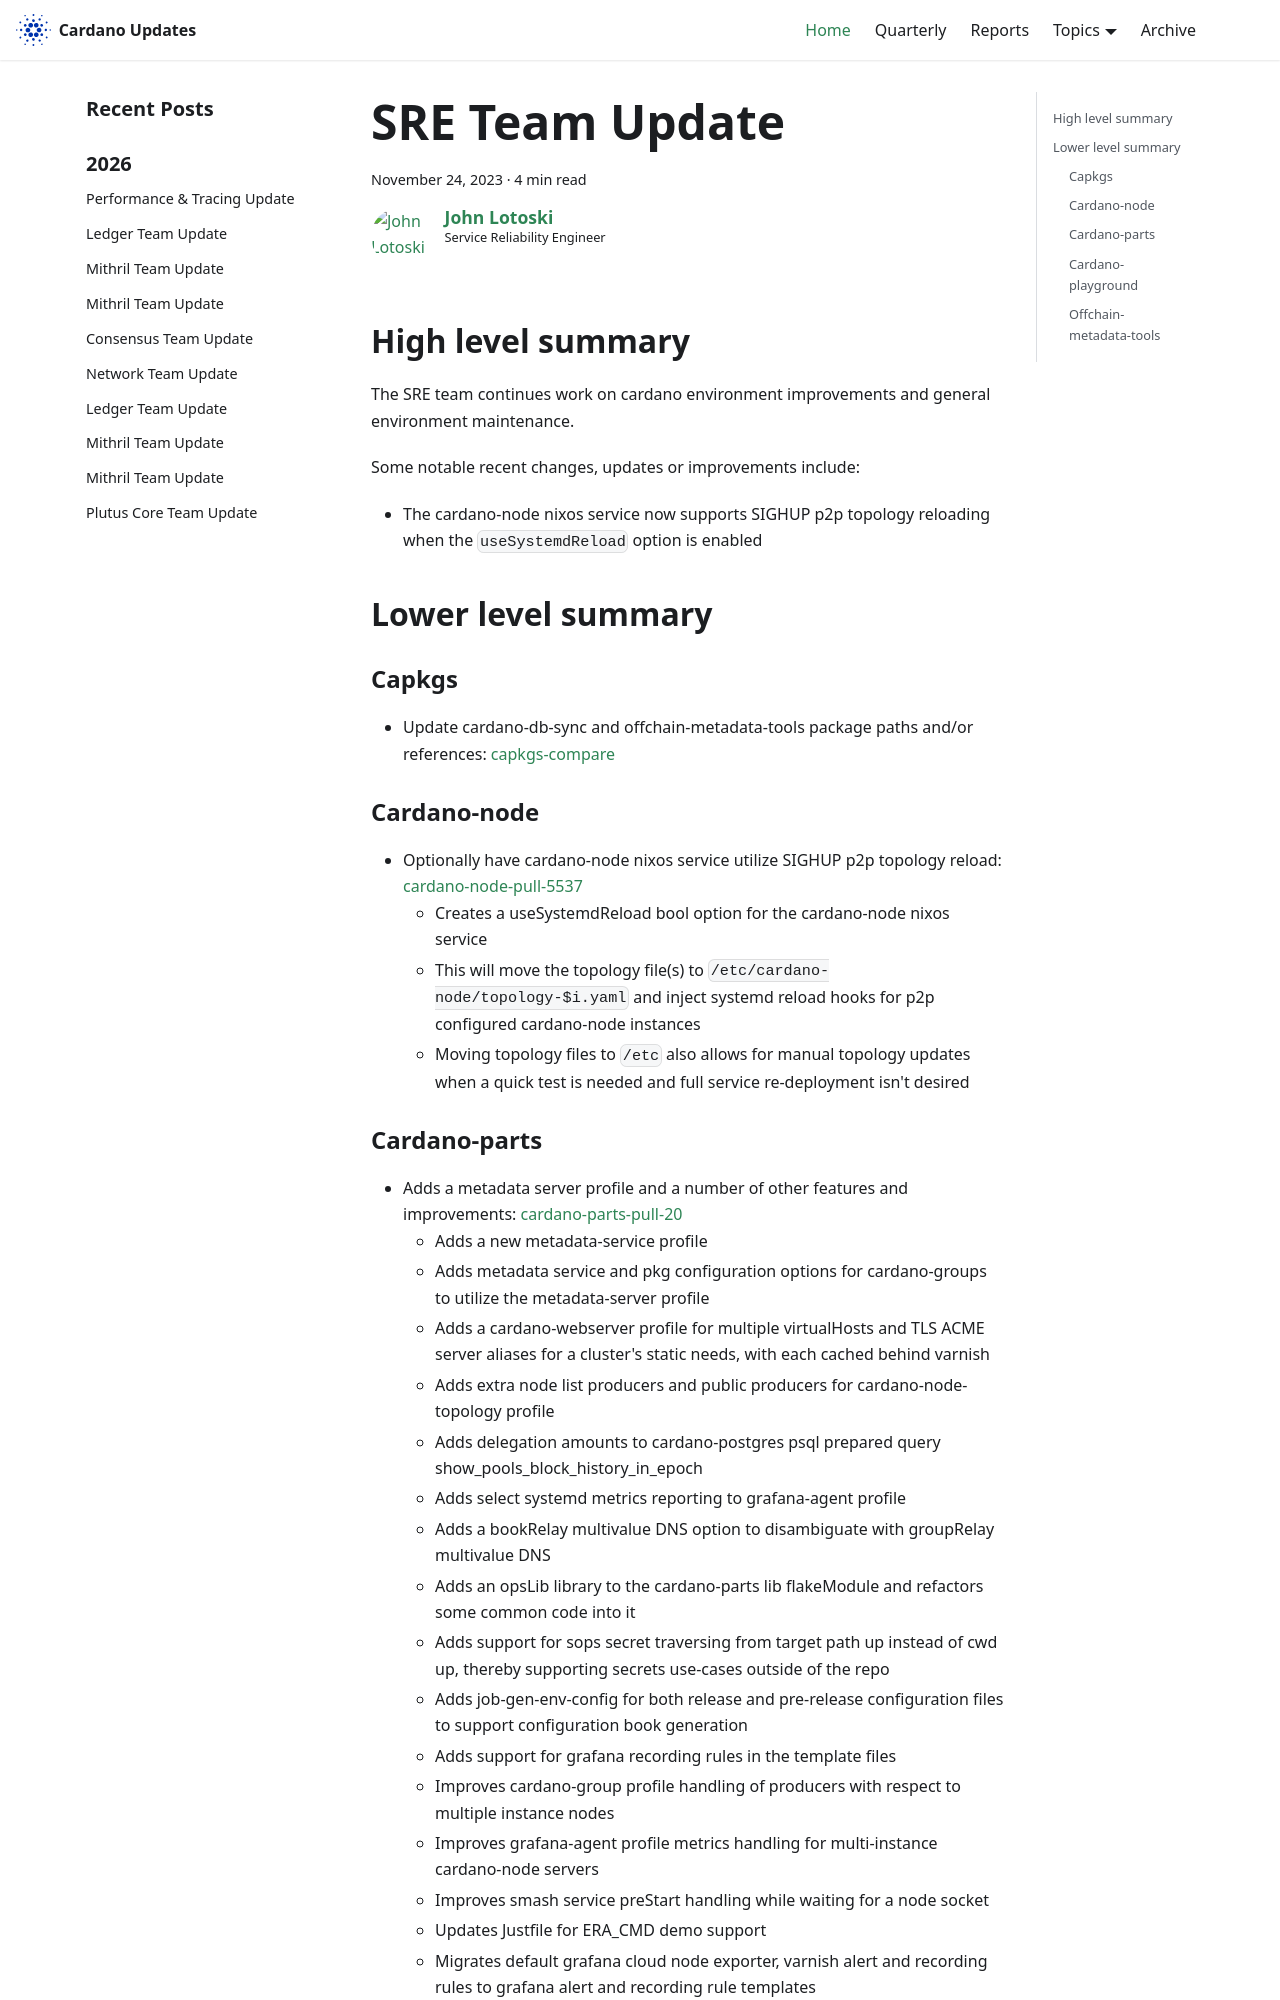

repository: IntersectMBO/cardano-updates · page: 2023-11-24-sre/index.html · generator: docusaurus

---
title: SRE Team Update
slug: 2023-11-24-sre
authors: johnalotoski
tags: [sre]
hide_table_of_contents: false
---

## High level summary

The SRE team continues work on cardano environment improvements and general environment maintenance.

Some notable recent changes, updates or improvements include:
* The cardano-node nixos service now supports SIGHUP p2p topology reloading when the `useSystemdReload` option is enabled

## Lower level summary

### Capkgs
* Update cardano-db-sync and offchain-metadata-tools package paths and/or references: [capkgs-compare](https://github.com/input-output-hk/capkgs/compare/994696f...3ce364f)

### Cardano-node
* Optionally have cardano-node nixos service utilize SIGHUP p2p topology reload: [cardano-node-pull-5537](https://github.com/input-output-hk/cardano-node/pull/5537)
  * Creates a useSystemdReload bool option for the cardano-node nixos service
  * This will move the topology file(s) to `/etc/cardano-node/topology-$i.yaml` and inject systemd reload hooks for p2p configured cardano-node instances
  * Moving topology files to `/etc` also allows for manual topology updates when a quick test is needed and full service re-deployment isn't desired
